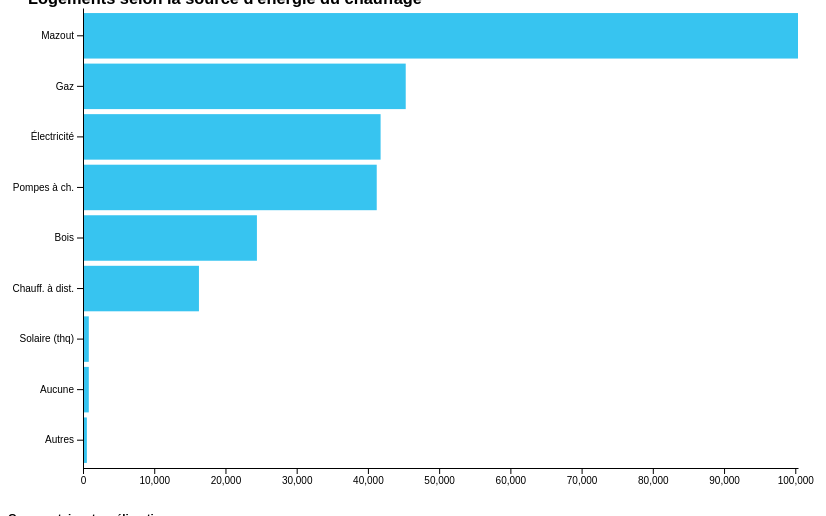
D3 v7 page, settled after 360 driven frames (6 s of simulated time); the page loaded 1 data file(s).



// Charger les données, les transformer et produire le plot
d3.csv("data/graph_src_chauffage.csv", d => {
  // Les données sont au format
  // "source","a2021","a2022","evol_21_22"
  // "mazout",106683,100382,-5.9
  return {
    source: d.source,
    a2022: +d.a2022 // Convertir a2022 en nombre
  };
}).then(data => {

  // Dimensions et marges
  const marginTop = 0;
  const marginRight = 50;
  const marginBottom = 40;
  const marginLeft = 75;
  const width = 840 - marginLeft - marginRight;
  const height = 500 - marginTop - marginBottom;

  // Container svg
  const svg = d3.select("#container")
                  .append("svg")
                  .attr("title", "Logements")
                  .attr("width", width + marginLeft + marginRight)
                  .attr("height", height + marginTop + marginBottom)
                  .append("g")
                  .attr("transform", `translate(${marginLeft},${marginTop})`);

  // Échelles
  // X (nombre de logements)
  const x = d3.scaleLinear()
    .domain([0, d3.max(data, d => d.a2022)])
    .range([0, width]);

  // Y (Sources d'énergie)
  const y = d3.scaleBand()
    .domain(data.map(d => d.source))
    .range([0, height])
    .padding(0.1);

  let formatWithComma = d3.format(",.0f");

  // Ajouter les barres
  let bars = svg.selectAll(".bar")
    .data(data)
    .enter().append("g")
    .attr("transform", d => `translate(0, ${y(d.source)})`)
    .append("rect")
    .attr("x", 0)
    .attr("height", y.bandwidth())
    .attr("width", 0) // Initialiser à 0 (à gauche)
    .attr("fill", "#37c4f0")
    .on("mouseover", (e,d) => {
      toolt.style("opacity", "1");
      d3.select(e.currentTarget)
        .attr("fill", "#1883a3");
    })      
    .on("mousemove", function(e,d) {
        toolt.html(`<b>${formatWithComma(d.a2022).replace(/,/g, "\u2009")}</b>`)
             .style("left", `${e.pageX + 20}px`)
             .style("top", `${e.pageY}px`);
    })
    .on("mouseout", (e, d) => {
      d3.select(e.currentTarget)
      .attr("fill", "#37c4f0");
        toolt.style("opacity", "0");
    });

  bars.transition()
    .duration(1500)
    .attr("width", d => x(d.a2022)); // Faire augmenter

  // TODO (évtl) : labels dans/hors des barres

  // Axe X
  svg.append("g")
  .attr("transform", `translate(0,${height})`)
  .call(d3.axisBottom(x).tickSizeOuter(0)) // Enlever la dernière marque de l'axe
  .selectAll("text")
  .style("text-anchor", "middle");

  // Axe Y
  svg.append("g")
    .attr("class", "y-axis")
    .call(d3.axisLeft(y).tickSizeOuter(0));

});

let toolt = d3.select("body")
              .append("div")
              .style("opacity", 0)
              .attr("class", "tooltip")
              .style("background-color", "#dddddd")
              .style("padding", "2px")
              .style("border-radius", "5px")




### data: data/graph_src_chauffage.csv
source, a2021, a2022, evol_21_22
Mazout, 106683, 100382, -5.9
Gaz, 40908, 45308, 10.8
Électricité, 40106, 41781, 4.2
Pompes à ch., 37165, 41238, 11
Bois, 23262, 24417, 5
Chauff. à dist., 14706, 16278, 10.7
Solaire (thq), 2674, 814, -69.6
Aucune, 802, 814, 1.5
Autres, 1337, 543, -59.4